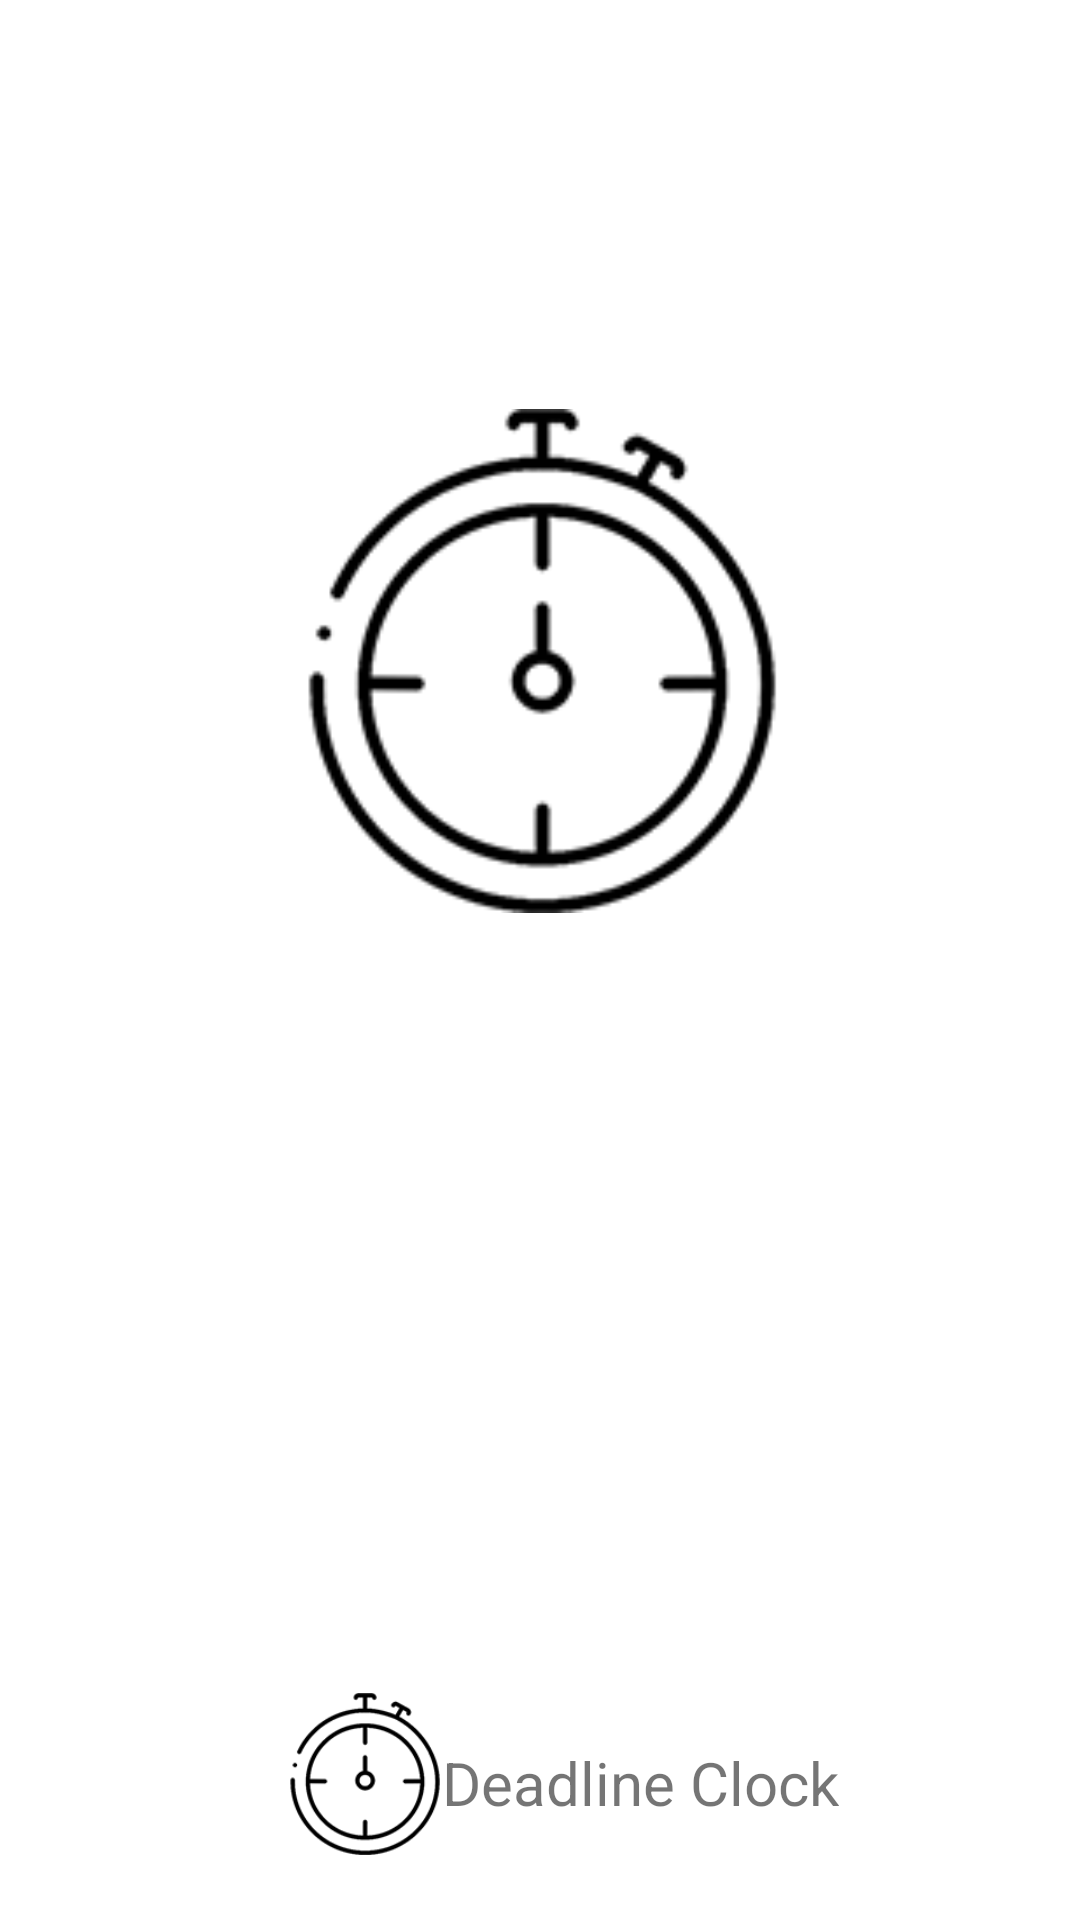

Produce the Android XML layout that renders to this screen, including the resource entries it uses.
<!-- AndroidManifest.xml: application theme Theme.DeadlineClock -->
<!-- res/layout/activity_main.xml -->
<?xml version="1.0" encoding="utf-8"?>
<androidx.constraintlayout.widget.ConstraintLayout
    xmlns:android="http://schemas.android.com/apk/res/android"
    xmlns:app="http://schemas.android.com/apk/res-auto"
    xmlns:tools="http://schemas.android.com/tools"
    android:id="@+id/main"
    android:layout_width="match_parent"
    android:layout_height="match_parent"
    android:orientation="horizontal"
    tools:context=".ui.MainActivity">


    <ImageView
        android:id="@+id/imageView"
        android:layout_width="83dp"
        android:layout_height="54dp"
        app:layout_constraintBottom_toBottomOf="parent"
        app:layout_constraintEnd_toEndOf="parent"
        app:layout_constraintHorizontal_bias="0.289"
        app:layout_constraintStart_toStartOf="parent"
        app:layout_constraintTop_toTopOf="parent"
        app:layout_constraintVertical_bias="0.963"
        app:srcCompat="@drawable/main_icon1" />

    <TextView
        android:id="@+id/textView"
        android:layout_width="wrap_content"
        android:layout_height="wrap_content"
        android:text="Deadline Clock"
        android:textSize="20dp"
        app:layout_constraintBottom_toBottomOf="parent"
        app:layout_constraintEnd_toEndOf="parent"
        app:layout_constraintHorizontal_bias="0.456"
        app:layout_constraintStart_toStartOf="@+id/imageView"
        app:layout_constraintTop_toTopOf="parent"
        app:layout_constraintVertical_bias="0.947" />

    <ImageView
        android:id="@+id/imageView2"
        android:layout_width="169dp"
        android:layout_height="168dp"
        app:layout_constraintBottom_toBottomOf="parent"
        app:layout_constraintEnd_toEndOf="parent"
        app:layout_constraintStart_toStartOf="parent"
        app:layout_constraintTop_toTopOf="parent"
        app:layout_constraintVertical_bias="0.289"
        app:srcCompat="@drawable/main_icon1" />
</androidx.constraintlayout.widget.ConstraintLayout>
<!-- resources referenced by this layout -->
<resources>
  <!-- drawable main_icon1: png bitmap (drawable, 5478 bytes) -->
  <style name="Theme.DeadlineClock" parent="Base.Theme.DeadlineClock">
  
  
      </style>
  <style name="Base.Theme.DeadlineClock" parent="Theme.MaterialComponents.Light.NoActionBar">
          
          <item name="colorPrimary">@color/blue</item>
  
  
      </style>
  <color name="blue">#93D5DC</color>
</resources>
